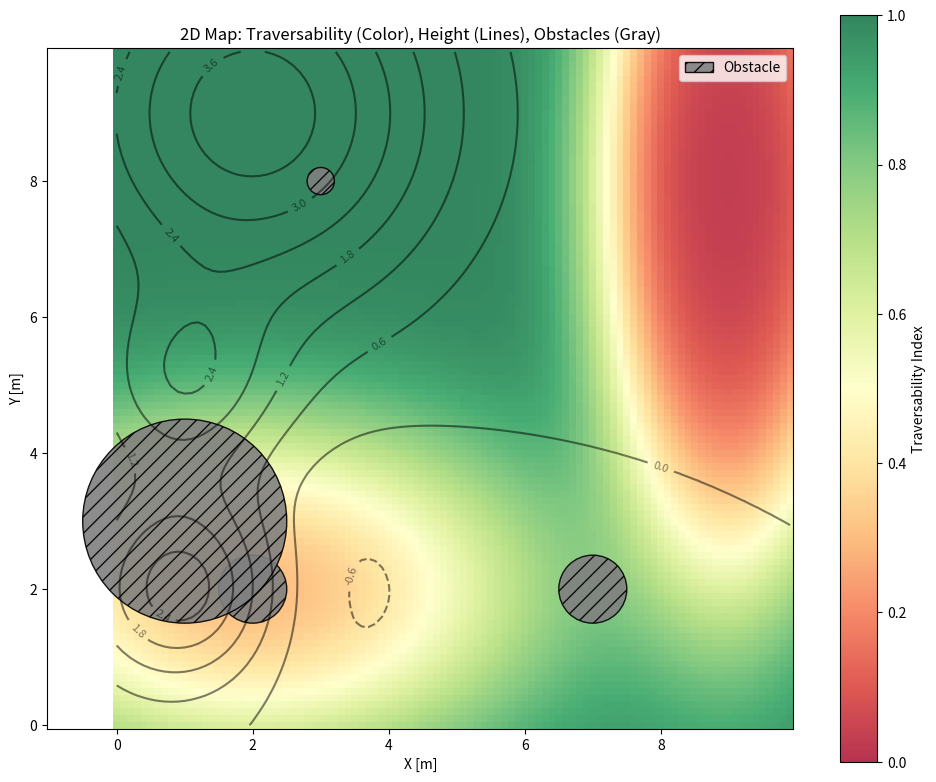
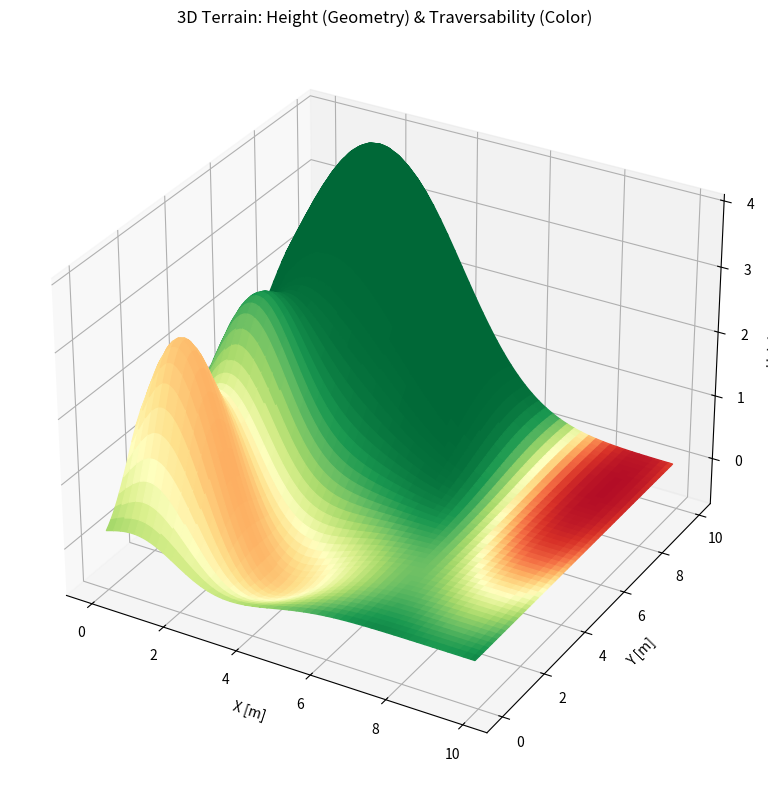

Write the Python code that produced these figures, in order.
##############################################################################
import numpy as np
import matplotlib.pyplot as plt
from matplotlib.patches import Circle


##############################################################################
# Map Base Class
##############################################################################
class Map:

    ############################
    def __init__(self):
        """ """

        self.obstacles = []

    ############################
    def collision_check(self, x, y):
        collision = False

        return collision

    #############################
    def traversability(self, x, y):
        """Traversability map 1 is good 0 is impossible"""
        trav = 1.0

        return trav

    #############################
    def height(self, x, y):
        """Compute height using from (x,y) position"""
        z = 0.0

        return z

    #############################
    def visualize(self, x_range=(0, 10), y_range=(0, 10), res=0.1, mode="2d"):
        """
        Visualizes the map.

        Args:
            x_range (tuple): (min, max) for x axis.
            y_range (tuple): (min, max) for y axis.
            res (float): Resolution of the grid.
            mode (str): '2d' for contour/heatmap, '3d' for surface plot.
        """

        x = np.arange(x_range[0], x_range[1], res)
        y = np.arange(y_range[0], y_range[1], res)
        X, Y = np.meshgrid(x, y)
        vec_height = np.vectorize(self.height)
        vec_trav = np.vectorize(self.traversability)

        Z = vec_height(X, Y)
        T = vec_trav(X, Y)

        fig = plt.figure(figsize=(10, 8))

        if mode == "3d":
            ax = fig.add_subplot(111, projection="3d")

            # Plot surface: Height is Z, Color is Traversability
            # We normalize Traversability to map it to a colormap
            norm_t = plt.Normalize(0.0, 1.0)
            colors = plt.cm.RdYlGn(norm_t(T))  # Red (low trav) to Green (high trav)

            surf = ax.plot_surface(X, Y, Z, facecolors=colors, shade=False)
            ax.set_title("3D Terrain: Height (Geometry) & Traversability (Color)")
            ax.set_zlabel("Height")

        else:  # Default 2D
            ax = fig.add_subplot(111)

            # Background: Traversability heatmap
            # cmap='RdYlGn' maps low values to Red, high to Green
            mesh = ax.pcolormesh(
                X, Y, T, shading="auto", cmap="RdYlGn", vmin=0, vmax=1, alpha=0.8
            )
            plt.colorbar(mesh, label="Traversability Index")

            # Overlay: Height Contours
            contours = ax.contour(X, Y, Z, colors="black", alpha=0.5)
            ax.clabel(contours, inline=True, fontsize=8)

            # Overlay: Obstacles
            for ox, oy, r in self.obstacles:
                # Create a circle patch
                # fill=True, hatch='//' implies a solid physical obstacle
                circle = Circle(
                    (ox, oy),
                    r,
                    edgecolor="black",
                    facecolor="gray",
                    alpha=0.9,
                    hatch="//",
                    label="Obstacle",
                )
                ax.add_patch(circle)

            # Handle legend (prevent duplicate labels)
            handles, labels = plt.gca().get_legend_handles_labels()
            by_label = dict(zip(labels, handles))
            if by_label:
                ax.legend(by_label.values(), by_label.keys(), loc="upper right")

            ax.set_title(
                "2D Map: Traversability (Color), Height (Lines), Obstacles (Gray)"
            )
            ax.set_aspect("equal")

        ax.set_xlabel("X [m]")
        ax.set_ylabel("Y [m]")
        plt.tight_layout()
        plt.show()

        return fig, ax


##############################################################################
# Basic Map exemple
##############################################################################


class GaussianMapWithObstacles(Map):
    """2D Map with circular obstacles, traversability and height defined by Gaussian mixtures."""

    ############################
    def __init__(self):
        """Initialize map parameters."""

        # Obstacles [x, y, radius]
        self.obstacles = [[2, 2, 0.5], [3, 8, 0.2], [7, 2, 0.5], [1, 3, 1.5]]

        # Traversability map parameters
        # Gaussian mixture: [(x, y, amplitude, sigma_x, sigma_y), ...]
        self.traversability_params = [
            (9, 8, 3.5, 1, 3),
            (2, 2, 1.2, 2.5, 1.5),
        ]

        # Height map parameters
        # Gaussian mixture: [(x, y, amplitude, sigma_x, sigma_y), ...]
        self.height_params = [
            (1, 5, 2, 1, 1),
            (3, 2, -0.8, 1.5, 1.5),
            (1, 2, 3, 1, 1),
            (2, 9, 4, 2, 2),
        ]

    ############################
    def collision_check(self, x, y):
        """Check for collision with circular obstacles."""

        collision = False
        for ox, oy, r in self.obstacles:
            if (x - ox) ** 2 + (y - oy) ** 2 <= r**2:
                collision = True

        return collision

    #############################
    def traversability(self, x, y, check_collision=False):
        """Compute traversability (0 to 1) using a Gaussian mixture model."""

        if check_collision:
            if self.collision_check(x, y) == True:
                return 0.0

        trav = 0.0
        for gx, gy, amp, sigma_x, sigma_y in self.traversability_params:
            # Summing positive costs
            trav += amp * np.exp(
                -(
                    ((x - gx) ** 2) / (2 * sigma_x**2)
                    + ((y - gy) ** 2) / (2 * sigma_y**2)
                )
            )

        # Traversability is 1.0 by default but decays to 0 as gaussian amplitude get bigger
        return np.exp(-trav)

    #############################
    def height(self, x, y):
        """Compute height using a Gaussian mixture model."""
        z = 0.0
        for gx, gy, amp, sigma_x, sigma_y in self.height_params:
            z += amp * np.exp(
                -(
                    ((x - gx) ** 2) / (2 * sigma_x**2)
                    + ((y - gy) ** 2) / (2 * sigma_y**2)
                )
            )
        return z


##############################################################################
# Main
##############################################################################

if __name__ == "__main__":

    my_map = Map()
    my_map = GaussianMapWithObstacles()

    # Check simple collision
    print(f"Collision at (5,5): {my_map.collision_check(0, 0)}")

    # Visualize in 2D
    print("Generating 2D Map...")
    my_map.visualize(mode="2d")

    # Visualize in 3D
    print("Generating 3D Map...")
    my_map.visualize(mode="3d")
